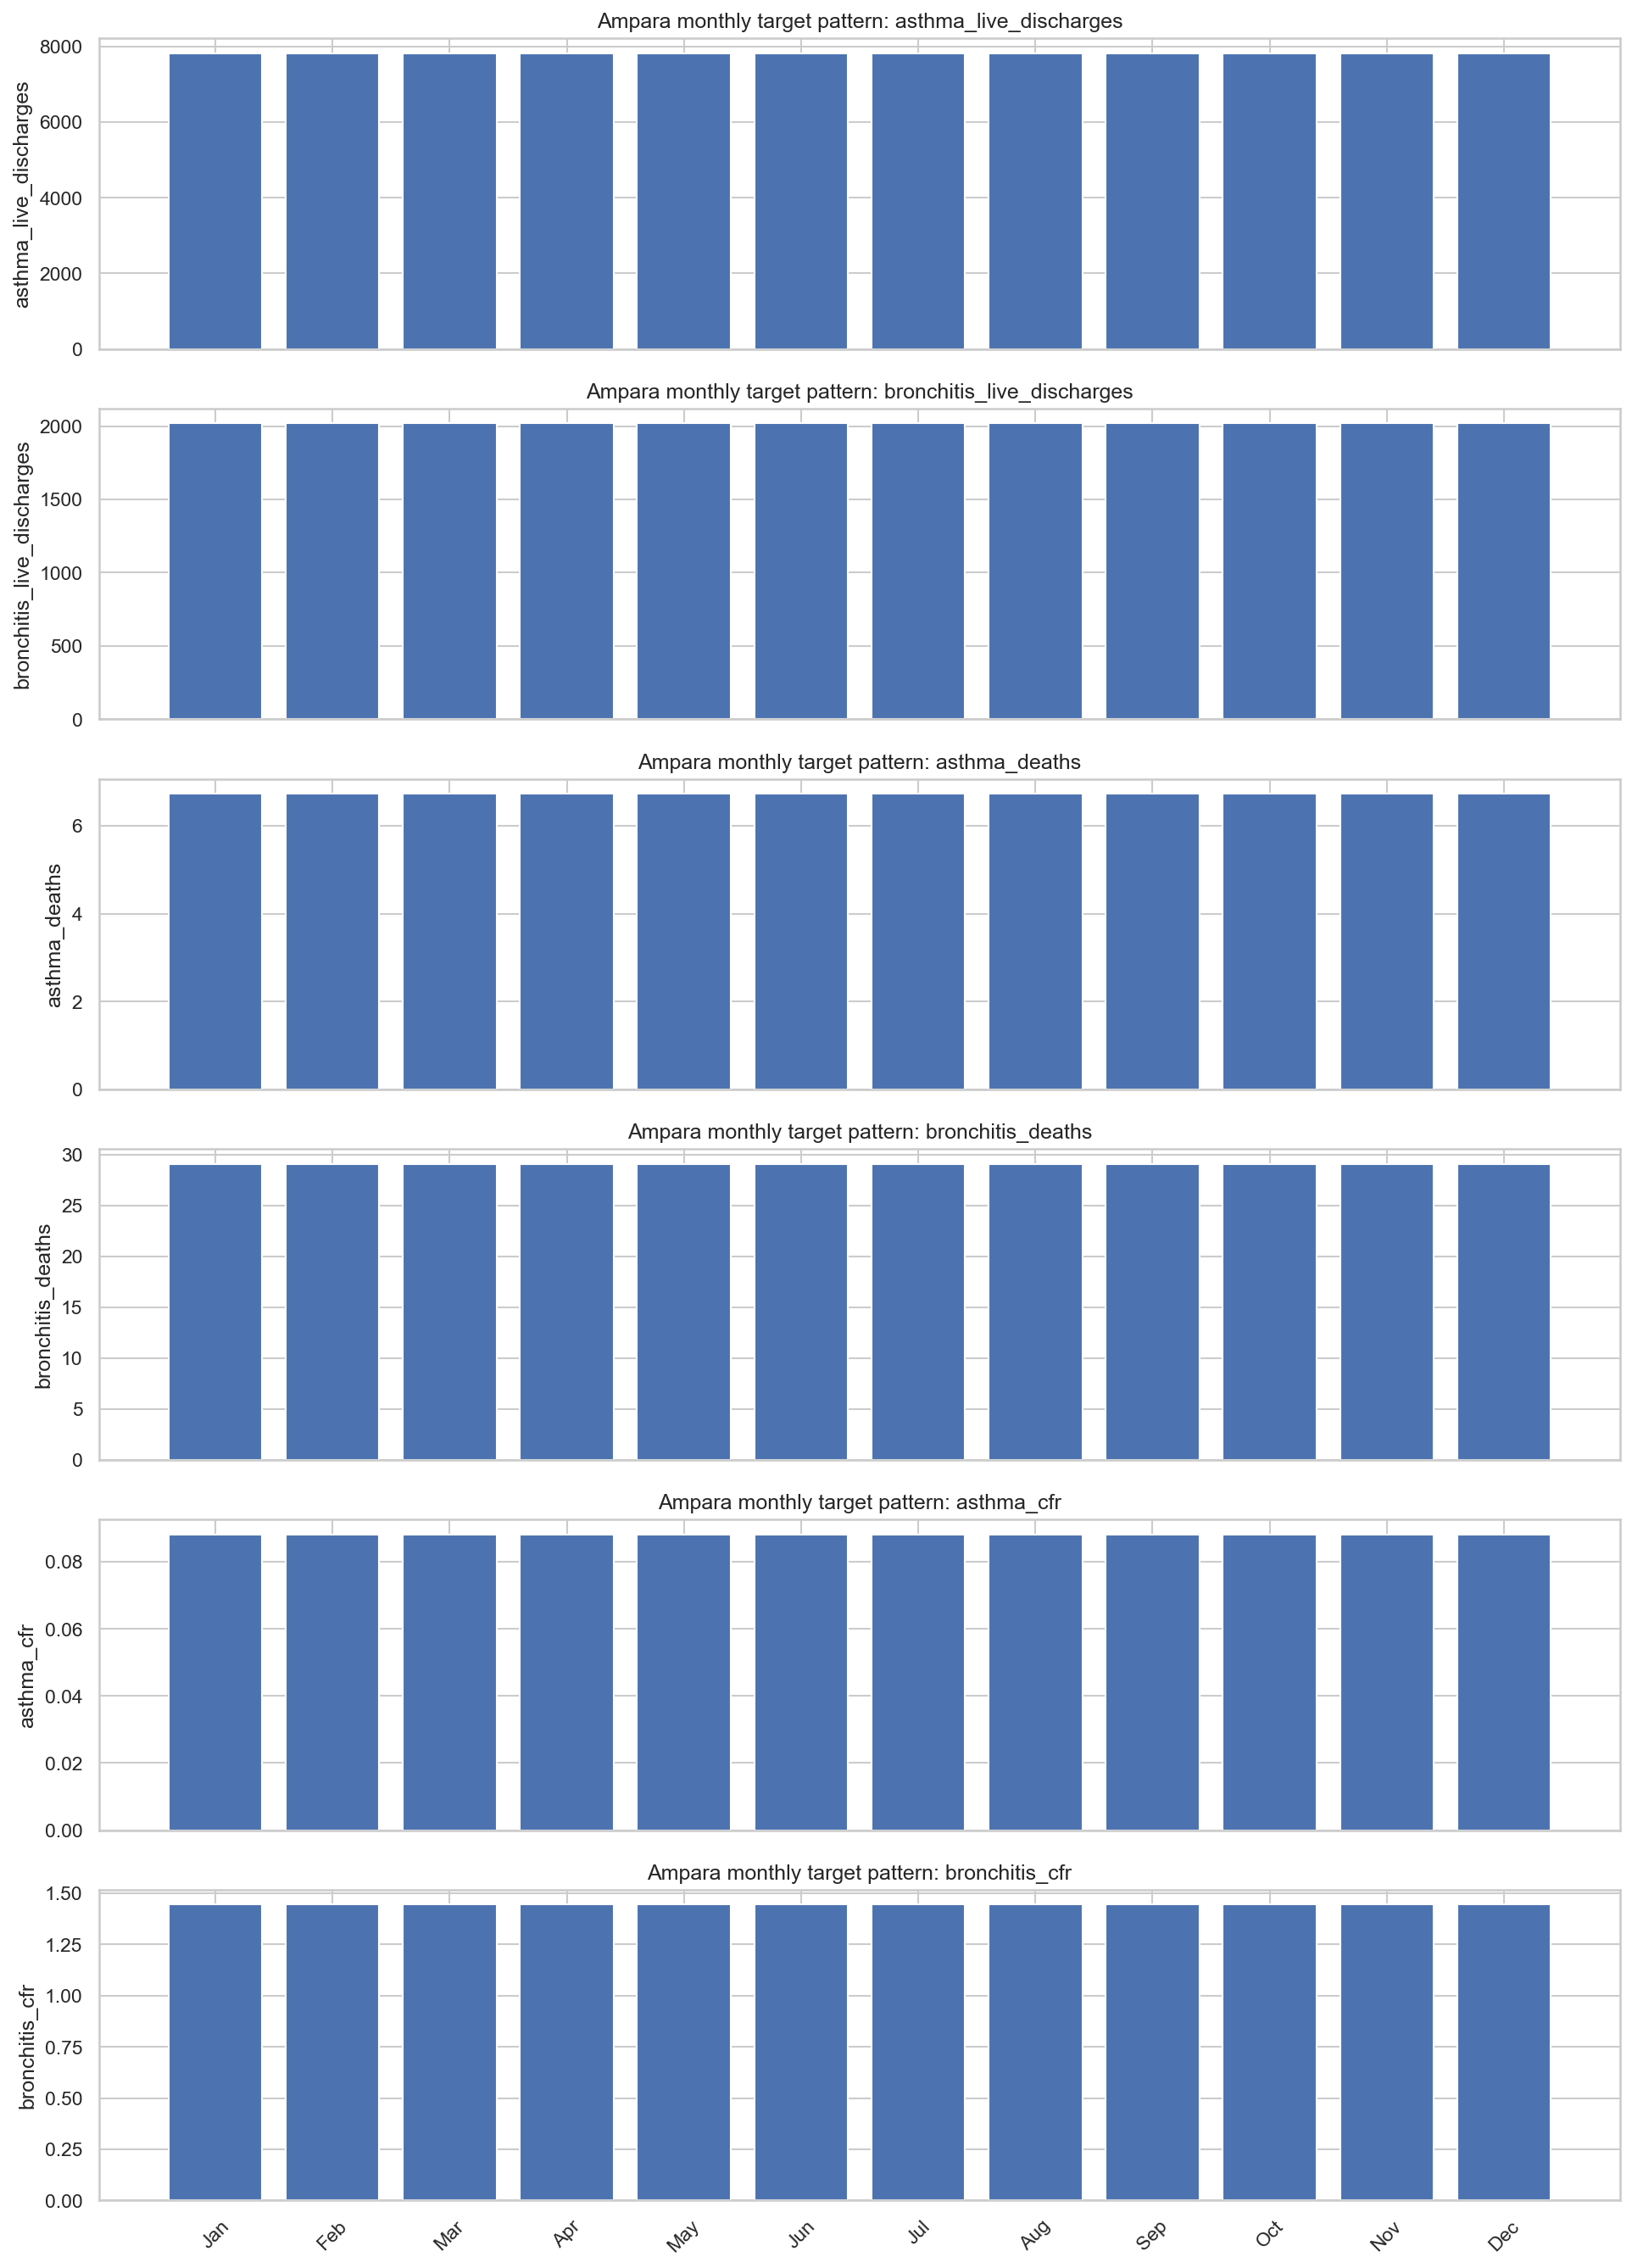

The table this chart was drawn from, first rows:
month, asthma_live_discharges, bronchitis_live_discharges, asthma_deaths, bronchitis_deaths, asthma_cfr, bronchitis_cfr
January, 7824, 2019, 6.727, 29.09, 0.08818, 1.445
February, 7824, 2019, 6.727, 29.09, 0.08818, 1.445
March, 7824, 2019, 6.727, 29.09, 0.08818, 1.445
April, 7824, 2019, 6.727, 29.09, 0.08818, 1.445
May, 7824, 2019, 6.727, 29.09, 0.08818, 1.445
June, 7824, 2019, 6.727, 29.09, 0.08818, 1.445
July, 7824, 2019, 6.727, 29.09, 0.08818, 1.445
August, 7824, 2019, 6.727, 29.09, 0.08818, 1.445
September, 7824, 2019, 6.727, 29.09, 0.08818, 1.445
October, 7824, 2019, 6.727, 29.09, 0.08818, 1.445
November, 7824, 2019, 6.727, 29.09, 0.08818, 1.445
December, 7824, 2019, 6.727, 29.09, 0.08818, 1.445
